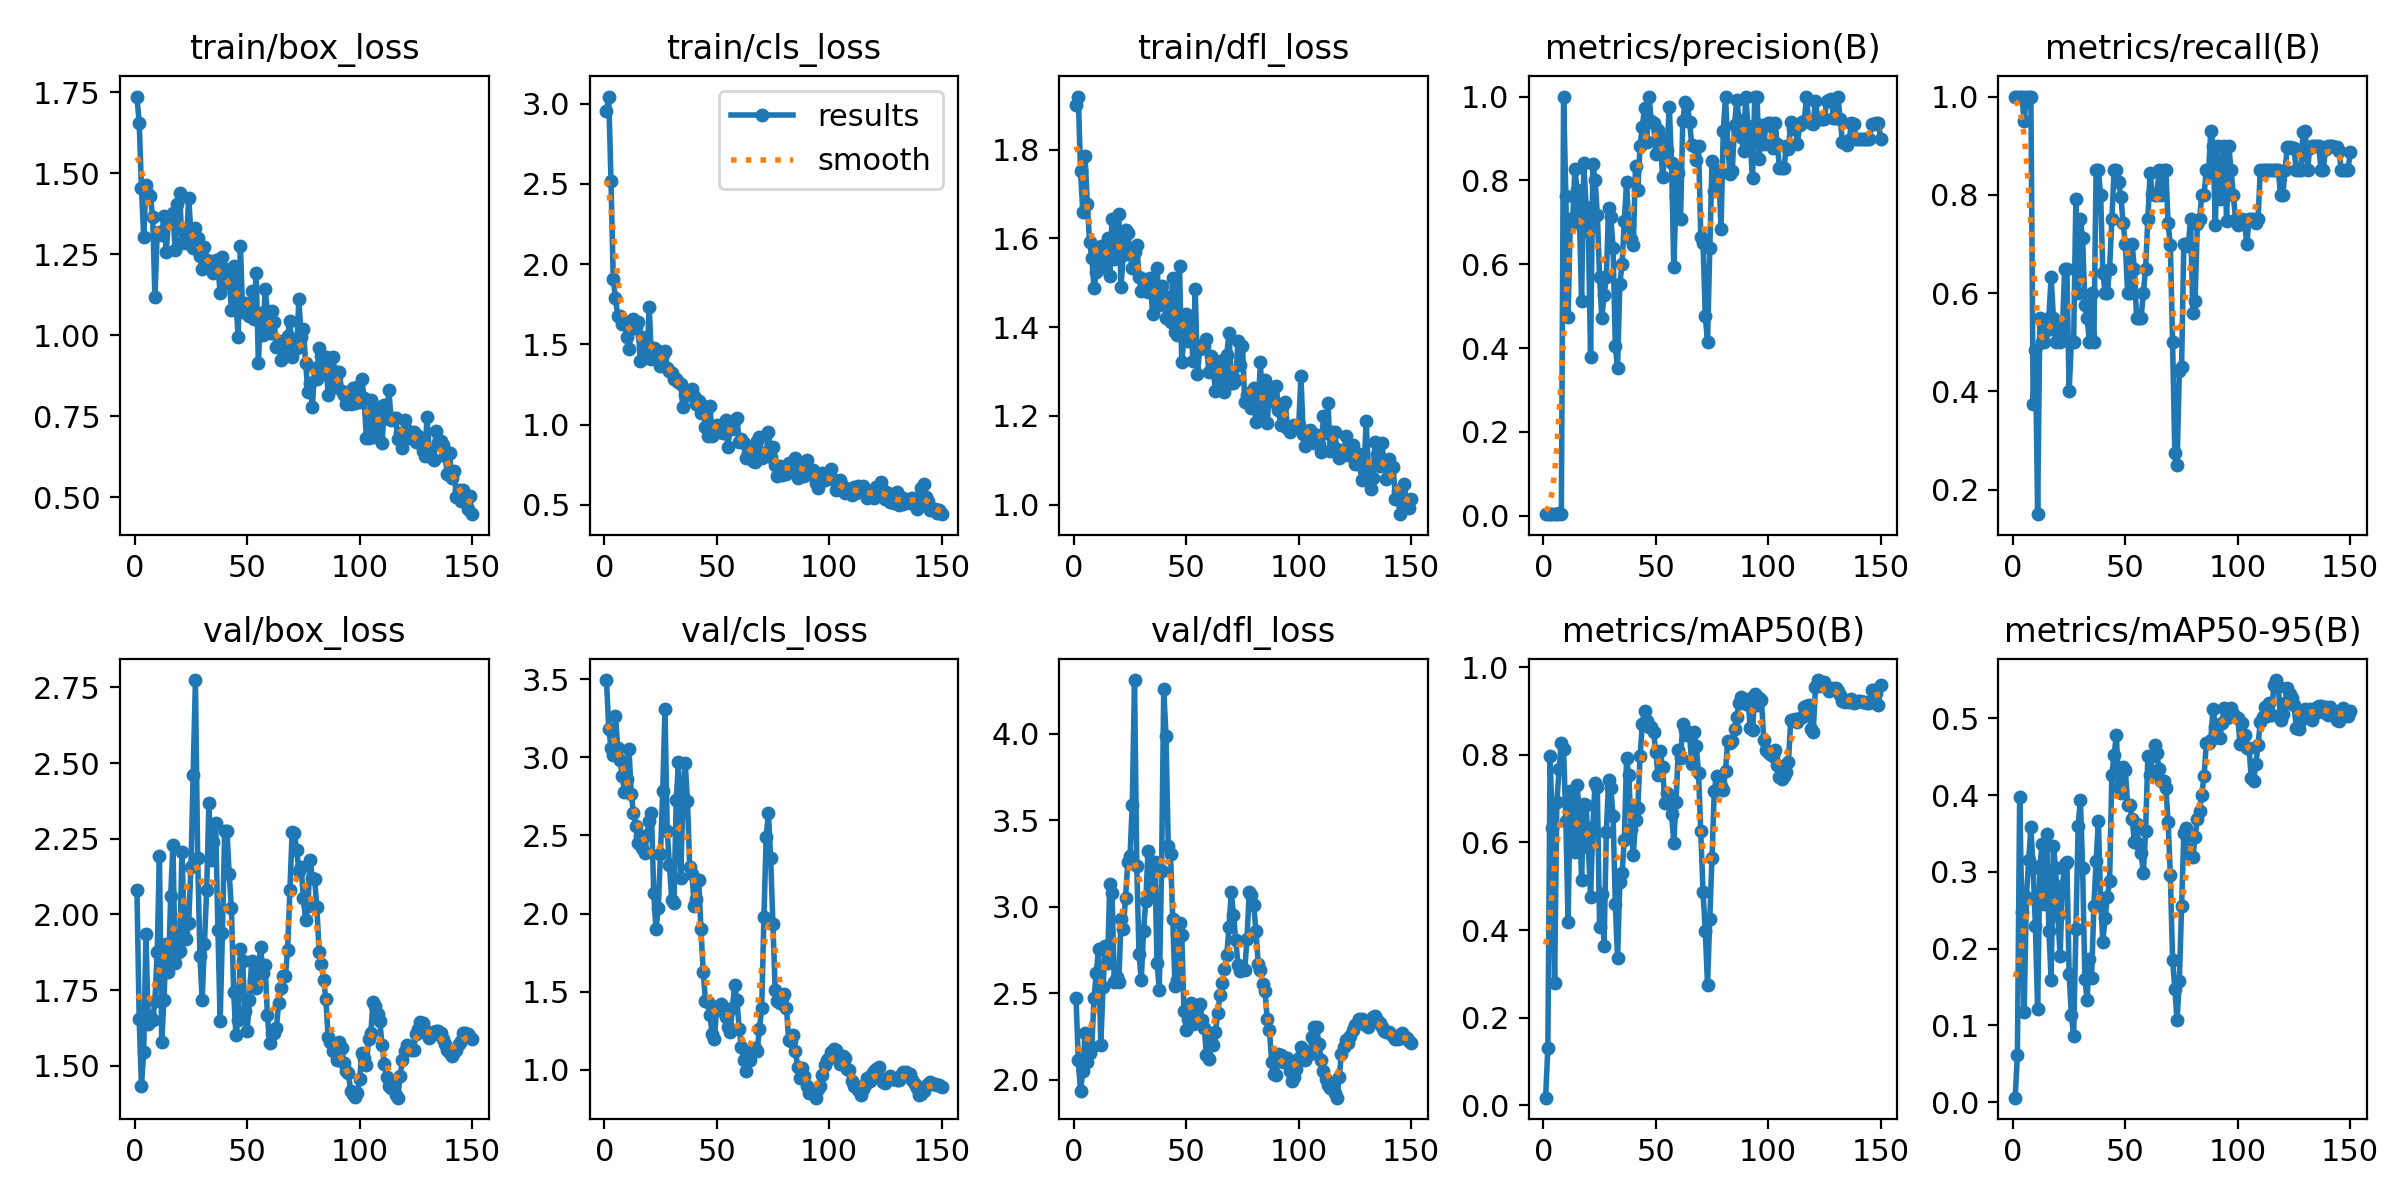

Source data for this figure (header and first rows):
epoch, time, train/box_loss, train/cls_loss, train/dfl_loss, metrics/precision(B), metrics/recall(B), metrics/mAP50(B), metrics/mAP50-95(B), val/box_loss, val/cls_loss, val/dfl_loss, lr/pg0, lr/pg1, lr/pg2
1, 2.568, 1.736, 2.953, 1.9, 0.00417, 1, 0.01766, 0.00589, 2.08, 3.494, 2.471, 6e-05, 6e-05, 6e-05
2, 4.434, 1.655, 3.044, 1.919, 0.00417, 1, 0.1308, 0.06092, 1.654, 3.183, 2.113, 0.0001391, 0.0001391, 0.0001391
3, 6.275, 1.455, 2.515, 1.751, 0.00417, 1, 0.7978, 0.3977, 1.435, 3.06, 1.933, 0.0002171, 0.0002171, 0.0002171
4, 8.157, 1.303, 1.904, 1.66, 0.00417, 1, 0.6339, 0.2479, 1.546, 3.011, 2.051, 0.0002941, 0.0002941, 0.0002941
5, 9.979, 1.463, 1.786, 1.786, 0.00396, 0.95, 0.2795, 0.1175, 1.935, 3.264, 2.267, 0.00037, 0.00037, 0.00037
6, 11.8, 1.435, 1.675, 1.678, 0.00417, 1, 0.6922, 0.2677, 1.638, 3.057, 2.104, 0.0004448, 0.0004448, 0.0004448
7, 13.61, 1.429, 1.677, 1.592, 0.00591, 1, 0.7672, 0.3148, 1.666, 2.981, 2.157, 0.0005186, 0.0005186, 0.0005186
8, 15.47, 1.363, 1.626, 1.557, 0.00417, 1, 0.8275, 0.358, 1.652, 2.878, 2.191, 0.0005914, 0.0005914, 0.0005914
9, 17.24, 1.118, 1.637, 1.488, 1, 0.3748, 0.8119, 0.305, 1.714, 2.779, 2.471, 0.000663, 0.000663, 0.000663
10, 19.09, 1.312, 1.545, 1.524, 0.763, 0.4838, 0.6488, 0.229, 1.878, 2.859, 2.617, 0.0007337, 0.0007337, 0.0007337
11, 20.93, 1.319, 1.471, 1.532, 0.4738, 0.15, 0.419, 0.121, 2.194, 3.051, 2.754, 0.0008032, 0.0008032, 0.0008032
12, 22.68, 1.308, 1.593, 1.582, 0.7089, 0.55, 0.7175, 0.3074, 1.578, 2.767, 2.2, 0.0008718, 0.0008718, 0.0008718
13, 24.54, 1.368, 1.659, 1.578, 0.6991, 0.5, 0.7005, 0.3367, 1.718, 2.643, 2.539, 0.0009392, 0.0009392, 0.0009392
14, 26.25, 1.257, 1.611, 1.544, 0.8278, 0.5, 0.5775, 0.2579, 1.904, 2.561, 2.773, 0.001006, 0.001006, 0.001006
15, 27.97, 1.353, 1.638, 1.601, 0.7773, 0.5245, 0.7302, 0.3498, 1.81, 2.449, 2.677, 0.001071, 0.001071, 0.001071
16, 29.67, 1.359, 1.394, 1.516, 0.7171, 0.55, 0.6684, 0.2234, 2.06, 2.497, 3.13, 0.001135, 0.001135, 0.001135
17, 31.45, 1.377, 1.547, 1.643, 0.5133, 0.6332, 0.5146, 0.1594, 2.23, 2.419, 3.08, 0.001198, 0.001198, 0.001198
18, 33.16, 1.263, 1.417, 1.553, 0.8413, 0.55, 0.6874, 0.3341, 1.84, 2.39, 2.567, 0.001261, 0.001261, 0.001261
19, 34.98, 1.404, 1.424, 1.595, 0.7358, 0.5, 0.685, 0.3051, 1.872, 2.501, 2.593, 0.001322, 0.001322, 0.001322
20, 36.73, 1.438, 1.731, 1.655, 0.6784, 0.5282, 0.5896, 0.2419, 1.879, 2.589, 2.564, 0.001382, 0.001382, 0.001382
21, 38.42, 1.283, 1.408, 1.491, 0.378, 0.5, 0.4754, 0.1906, 2.207, 2.64, 2.929, 0.001441, 0.001441, 0.001441
22, 40.17, 1.328, 1.477, 1.563, 0.8387, 0.5207, 0.6353, 0.2811, 1.979, 2.133, 2.873, 0.001499, 0.001499, 0.001499
23, 41.93, 1.284, 1.465, 1.62, 0.8017, 0.65, 0.7363, 0.3108, 1.918, 1.9, 3.05, 0.001556, 0.001556, 0.001556
24, 43.63, 1.424, 1.458, 1.611, 0.7176, 0.65, 0.726, 0.3132, 1.971, 2.036, 3.257, 0.001612, 0.001612, 0.001612
25, 45.38, 1.315, 1.365, 1.566, 0.5706, 0.4, 0.4067, 0.1674, 2.157, 2.383, 3.293, 0.001666, 0.001666, 0.001666
26, 47.17, 1.268, 1.44, 1.533, 0.4715, 0.5, 0.4832, 0.1136, 2.459, 2.784, 3.592, 0.00167, 0.00167, 0.00167
27, 48.87, 1.33, 1.457, 1.569, 0.5262, 0.5, 0.3639, 0.08596, 2.774, 3.306, 4.312, 0.001657, 0.001657, 0.001657
28, 50.57, 1.299, 1.352, 1.584, 0.5687, 0.7915, 0.6239, 0.2262, 2.185, 2.527, 3.234, 0.001644, 0.001644, 0.001644
29, 52.31, 1.243, 1.336, 1.513, 0.7347, 0.6, 0.7414, 0.3595, 1.864, 2.309, 2.726, 0.00163, 0.00163, 0.00163
30, 54.19, 1.205, 1.324, 1.481, 0.7133, 0.75, 0.7235, 0.3942, 1.717, 2.09, 2.578, 0.001617, 0.001617, 0.001617
31, 56.06, 1.273, 1.284, 1.508, 0.6399, 0.7112, 0.6609, 0.3054, 1.904, 2.068, 2.857, 0.001604, 0.001604, 0.001604
32, 57.88, 1.232, 1.281, 1.49, 0.404, 0.5767, 0.4589, 0.1609, 2.08, 2.724, 3.036, 0.001591, 0.001591, 0.001591
33, 59.63, 1.211, 1.264, 1.48, 0.3534, 0.55, 0.336, 0.1336, 2.367, 2.968, 3.325, 0.001578, 0.001578, 0.001578
34, 61.56, 1.22, 1.255, 1.512, 0.5525, 0.5, 0.5097, 0.187, 2.18, 2.226, 3.079, 0.001564, 0.001564, 0.001564
35, 63.29, 1.191, 1.108, 1.43, 0.5997, 0.6, 0.5313, 0.1624, 2.24, 2.738, 3.21, 0.001551, 0.001551, 0.001551
36, 65.01, 1.233, 1.183, 1.478, 0.7037, 0.5, 0.6065, 0.2557, 2.301, 2.96, 3.259, 0.001538, 0.001538, 0.001538
37, 66.89, 1.209, 1.186, 1.534, 0.7965, 0.85, 0.7923, 0.3139, 1.95, 2.721, 2.678, 0.001525, 0.001525, 0.001525
38, 68.62, 1.132, 1.183, 1.45, 0.6913, 0.85, 0.7533, 0.3664, 1.648, 2.296, 2.521, 0.001512, 0.001512, 0.001512
39, 70.3, 1.242, 1.224, 1.493, 0.6592, 0.8, 0.6311, 0.2641, 1.939, 2.255, 3.205, 0.001498, 0.001498, 0.001498
40, 72.09, 1.206, 1.177, 1.462, 0.647, 0.6417, 0.5707, 0.209, 2.277, 2.05, 4.258, 0.001485, 0.001485, 0.001485
41, 73.96, 1.16, 1.128, 1.42, 0.8355, 0.6, 0.6505, 0.2399, 2.277, 2.09, 3.988, 0.001472, 0.001472, 0.001472
42, 75.75, 1.175, 1.148, 1.468, 0.7765, 0.6, 0.6774, 0.2675, 2.135, 2.211, 3.349, 0.001459, 0.001459, 0.001459
43, 77.56, 1.079, 1.07, 1.412, 0.8811, 0.65, 0.797, 0.2882, 2.021, 1.9, 3.308, 0.001446, 0.001446, 0.001446
44, 79.28, 1.215, 1.118, 1.511, 0.9285, 0.75, 0.8692, 0.4265, 1.744, 1.628, 2.927, 0.001432, 0.001432, 0.001432
45, 81.01, 1.105, 0.982, 1.389, 0.9731, 0.85, 0.9007, 0.452, 1.602, 1.443, 2.541, 0.001419, 0.001419, 0.001419
46, 82.77, 0.994, 0.9291, 1.382, 0.8913, 0.85, 0.8771, 0.4783, 1.652, 1.432, 2.577, 0.001406, 0.001406, 0.001406
47, 84.51, 1.276, 1.112, 1.538, 1, 0.8259, 0.8625, 0.4101, 1.886, 1.348, 2.909, 0.001393, 0.001393, 0.001393
48, 86.23, 1.073, 0.9268, 1.322, 0.9409, 0.7964, 0.8627, 0.4031, 1.846, 1.228, 2.838, 0.00138, 0.00138, 0.00138
49, 88.03, 1.099, 0.9792, 1.377, 0.9369, 0.7429, 0.8528, 0.4371, 1.681, 1.198, 2.397, 0.001366, 0.001366, 0.001366
50, 89.82, 1.09, 0.9953, 1.429, 0.8631, 0.7, 0.8058, 0.4325, 1.615, 1.405, 2.29, 0.001353, 0.001353, 0.001353
51, 91.6, 1.059, 0.9563, 1.369, 0.9203, 0.6, 0.7528, 0.3877, 1.719, 1.41, 2.353, 0.00134, 0.00134, 0.00134
52, 93.5, 1.136, 0.9862, 1.409, 0.9006, 0.6, 0.8075, 0.3871, 1.847, 1.424, 2.443, 0.001327, 0.001327, 0.001327
53, 95.19, 1.05, 0.9456, 1.323, 0.8085, 0.7, 0.7718, 0.3693, 1.785, 1.374, 2.32, 0.001314, 0.001314, 0.001314
54, 96.93, 1.194, 1.029, 1.485, 0.8576, 0.65, 0.6902, 0.3393, 1.758, 1.34, 2.349, 0.0013, 0.0013, 0.0013
55, 98.68, 0.9153, 0.8626, 1.295, 0.8735, 0.55, 0.7115, 0.3626, 1.818, 1.276, 2.408, 0.001287, 0.001287, 0.001287
56, 100.4, 1.067, 0.9817, 1.352, 0.9754, 0.55, 0.6984, 0.336, 1.894, 1.241, 2.436, 0.001274, 0.001274, 0.001274
57, 102.1, 1, 0.9713, 1.36, 0.8415, 0.55, 0.6642, 0.3241, 1.807, 1.397, 2.342, 0.001261, 0.001261, 0.001261
58, 104, 1.142, 1.026, 1.358, 0.5936, 0.6, 0.5992, 0.2987, 1.833, 1.54, 2.299, 0.001248, 0.001248, 0.001248
59, 105.7, 1.076, 1.043, 1.373, 0.7628, 0.65, 0.693, 0.3528, 1.668, 1.447, 2.142, 0.001234, 0.001234, 0.001234
60, 107.4, 1.006, 0.8914, 1.298, 0.8185, 0.75, 0.8102, 0.4505, 1.575, 1.261, 2.122, 0.001221, 0.001221, 0.001221
... 90 more rows
